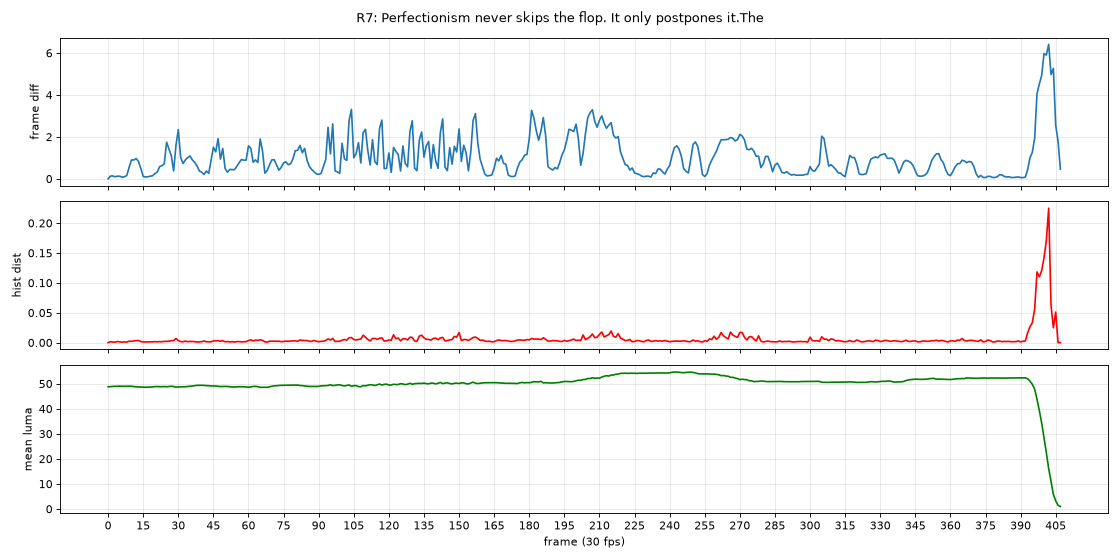

The table this chart was drawn from, first rows:
frame, meanabsdiff_gray180x320, histdist, meanluma
0, 0.0000, 0.0000, 48.76
1, 0.1323, 0.0015, 48.84
2, 0.1374, 0.0010, 48.91
3, 0.0977, 0.0009, 48.97
4, 0.1251, 0.0019, 48.95
5, 0.1230, 0.0013, 49.04
6, 0.0771, 0.0008, 48.98
7, 0.0972, 0.0012, 49
8, 0.1650, 0.0010, 48.99
9, 0.5563, 0.0024, 48.99
10, 0.9018, 0.0023, 49.01
11, 0.8961, 0.0029, 48.84
12, 0.9678, 0.0033, 48.75
13, 0.8214, 0.0035, 48.71
14, 0.4872, 0.0018, 48.67
15, 0.1140, 0.0013, 48.64
16, 0.0868, 0.0012, 48.6
17, 0.0995, 0.0011, 48.65
18, 0.1246, 0.0014, 48.66
19, 0.1466, 0.0013, 48.7
20, 0.2505, 0.0017, 48.83
21, 0.3174, 0.0014, 48.88
22, 0.5794, 0.0017, 48.79
23, 0.6272, 0.0015, 48.83
24, 0.7153, 0.0022, 48.85
25, 1.747, 0.0022, 48.78
26, 1.419, 0.0024, 48.89
27, 1.109, 0.0033, 48.99
28, 0.3765, 0.0035, 48.87
29, 1.589, 0.0070, 48.63
30, 2.345, 0.0035, 48.72
31, 1.034, 0.0018, 48.74
32, 0.7280, 0.0015, 48.73
33, 0.8973, 0.0027, 48.77
34, 1.011, 0.0016, 48.9
35, 1.087, 0.0020, 49
36, 0.9032, 0.0020, 49.06
37, 0.7864, 0.0016, 49.2
38, 0.6210, 0.0011, 49.34
39, 0.3719, 0.0011, 49.35
40, 0.3192, 0.0018, 49.36
41, 0.2099, 0.0028, 49.32
42, 0.3704, 0.0015, 49.22
43, 0.2587, 0.0014, 49.22
44, 0.8821, 0.0014, 49.08
45, 1.504, 0.0030, 49.11
46, 1.285, 0.0032, 49.05
47, 1.914, 0.0032, 48.98
48, 0.9416, 0.0024, 48.85
49, 1.448, 0.0033, 48.91
50, 0.4935, 0.0014, 48.91
51, 0.3169, 0.0019, 48.9
52, 0.4481, 0.0012, 48.78
53, 0.4384, 0.0016, 48.73
54, 0.4372, 0.0011, 48.67
55, 0.5933, 0.0017, 48.75
56, 0.7640, 0.0017, 48.81
57, 0.9222, 0.0014, 48.81
58, 0.8880, 0.0015, 48.77
59, 0.8931, 0.0018, 48.72
... 348 more rows
